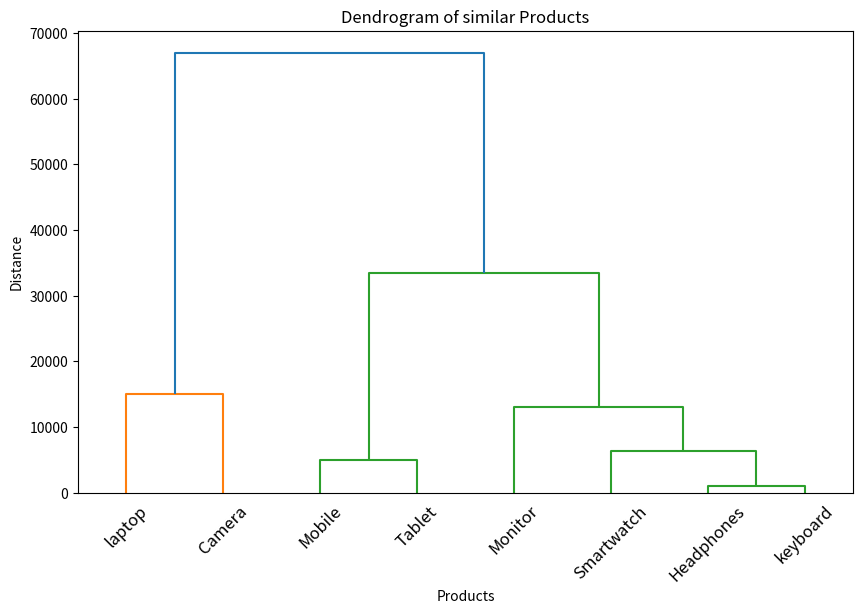

Reproduce this figure in Python.
import pandas as pd
import matplotlib.pyplot as plt
from scipy.cluster.hierarchy import dendrogram,linkage
data={
    "Product":["laptop","Mobile","Tablet","Headphones",   
              "Smartwatch","Camera","keyboard","Monitor"],
    "Price":[60000,25000,30000,3000,8000,45000,2000,15000],   
    "Rating":[4.5,4.3,4.2,4.1,4.0,4.4,4.2,4.3],
    "Sales":[120,300,200,500,350,100,450,250] 
}  
df=pd.DataFrame(data) 
print("Product Dataset:")
print(df) 
X=df[["Price","Rating","Sales"]]
linked=linkage(X, method="ward")
plt.figure(figsize=(10,6))
dendrogram(
    linked,
    labels=df["Product"].values,
    leaf_rotation=45
)
plt.title("Dendrogram of similar Products")
plt.xlabel("Products")
plt.ylabel("Distance")
plt.show()
